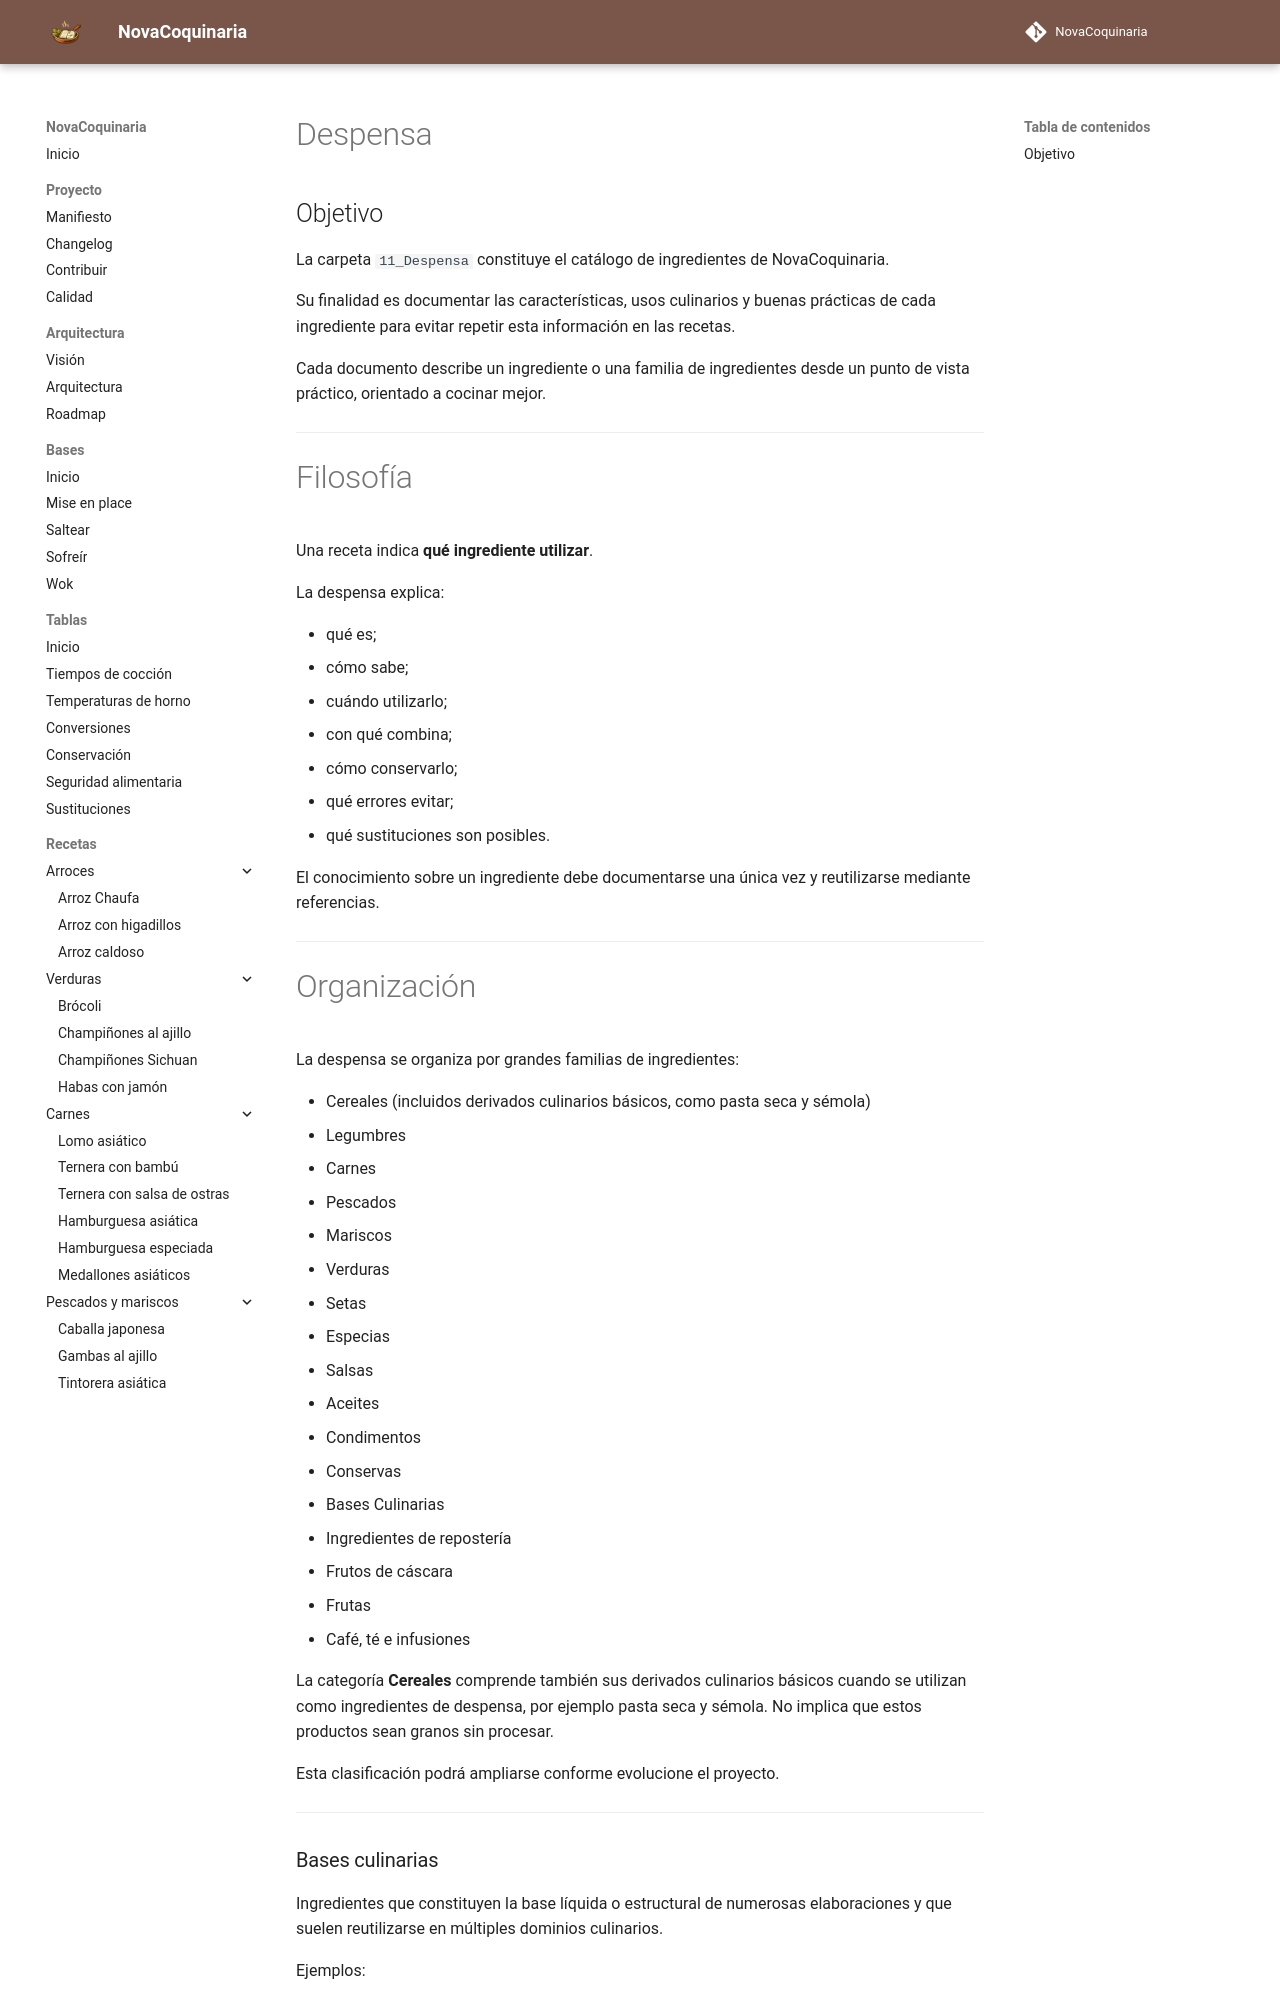

repository: fran-eliot/NovaCoquinaria · page: 11_Despensa/index.html · generator: mkdocs

---

id: ING-0000
tipo: modulo
titulo: Despensa
categoria: Ingredientes
estado: estable
version: 1.0.0
ultima_revision: 2026-07-01
etiquetas:
- despensa
- ingredientes

---

# Despensa

## Objetivo

La carpeta `11_Despensa` constituye el catálogo de ingredientes de NovaCoquinaria.

Su finalidad es documentar las características, usos culinarios y buenas prácticas de cada ingrediente para evitar repetir esta información en las recetas.

Cada documento describe un ingrediente o una familia de ingredientes desde un punto de vista práctico, orientado a cocinar mejor.

---

# Filosofía

Una receta indica **qué ingrediente utilizar**.

La despensa explica:

* qué es;
* cómo sabe;
* cuándo utilizarlo;
* con qué combina;
* cómo conservarlo;
* qué errores evitar;
* qué sustituciones son posibles.

El conocimiento sobre un ingrediente debe documentarse una única vez y reutilizarse mediante referencias.

---

# Organización

La despensa se organiza por grandes familias de ingredientes:

* Cereales (incluidos derivados culinarios básicos, como pasta seca y sémola)
* Legumbres
* Carnes
* Pescados
* Mariscos
* Verduras
* Setas
* Especias
* Salsas
* Aceites
* Condimentos
* Conservas
* Bases Culinarias
* Ingredientes de repostería
* Frutos de cáscara
* Frutas
* Café, té e infusiones

La categoría **Cereales** comprende también sus derivados culinarios básicos cuando se utilizan como ingredientes de despensa, por ejemplo pasta seca y sémola. No implica que estos productos sean granos sin procesar.

Esta clasificación podrá ampliarse conforme evolucione el proyecto.

---

### Bases culinarias

Ingredientes que constituyen la base líquida o estructural de numerosas elaboraciones y que suelen reutilizarse en múltiples dominios culinarios.

Ejemplos:

- leche de coco;
- caldos;
- fumets;
- dashi;
- nata para cocinar.

---

# Estructura de los documentos

Cada ingrediente incluirá, cuando proceda:

* Descripción.
* Perfil culinario.
* Usos principales.
* Cómo utilizarlo.
* Conservación.
* Sustituciones.
* Errores frecuentes.
* Consejos de NovaCoquinaria.
* Ingredientes compatibles.
* Recetas relacionadas.
* Referencias a otros módulos.

---

# Criterios de calidad

Cada documento deberá:

* ser reutilizable por múltiples recetas;
* evitar duplicidades;
* explicar el porqué de las recomendaciones;
* basarse en la práctica culinaria;
* mantenerse actualizado.

---

# Relación con otros módulos

* **00_Bases** explica las técnicas para utilizar los ingredientes.
* **98_Tablas** proporciona datos de consulta rápida.
* **12_Plantillas** combina ingredientes en patrones reutilizables.
* **Recetas** aplican el conocimiento en platos concretos.

---
